Photos from the image-classification dataset "naruto handsign data" in the GitHub repository ericwang10/naruto-hand-signs-identifier. Its 7 classes are: bird hand sign, boar hand sign, dog hand sign, dragon hand sign, hare hand sign, horse hand sign, monkey hand sign.

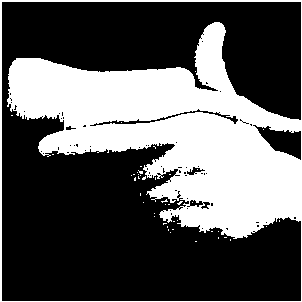
Label: hare hand sign

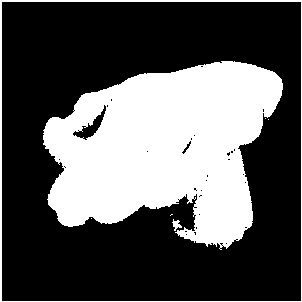
Label: dog hand sign

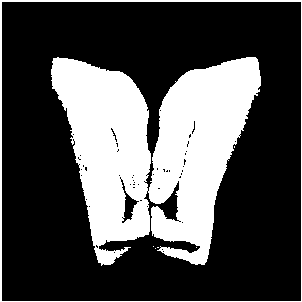
Label: boar hand sign

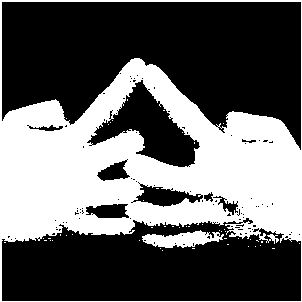
Label: horse hand sign

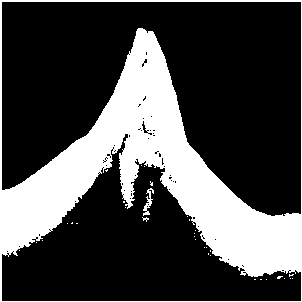
Label: bird hand sign

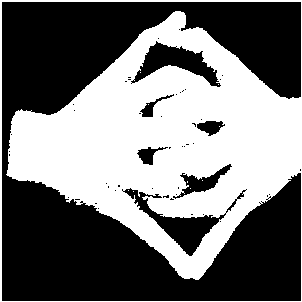
Label: dragon hand sign
